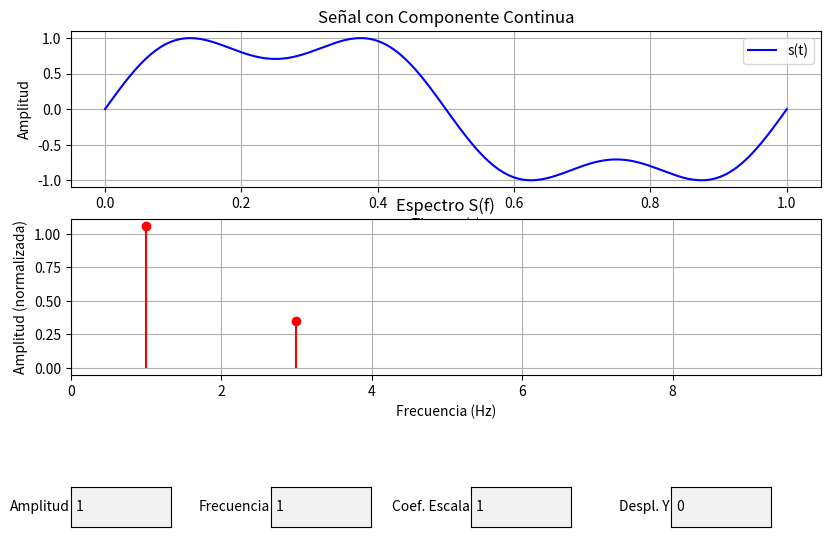

Reproduce this figure in Python.
import numpy as np
import matplotlib.pyplot as plt
from matplotlib.widgets import TextBox, Button
from scipy.fft import fft,fftfreq,fftshift

"""Generamos la señal usando los parámetros de entrada"""
def generar_funcion(amplitud=1, frecuencia=1, coeficiente_de_escala=1, desplazamiento_y = 0, tiempo_max=1, num_puntos=1000):
    tiempo = np.linspace(0, tiempo_max, num_puntos) #vector de tiempo
    #Generamos la señal con dos componentes con una amplitud "desconocida"
    funcion_anormal = np.sin(2*np.pi*frecuencia*tiempo) + (1/3)*np.sin(6*np.pi*frecuencia*tiempo)
    #Calculamos el valor máximo de la señal
    max_valor = np.max(np.abs(funcion_anormal))
    #Dividimos todos los puntos del vector de la señal por el valor máximo normalizando la señal
    funcion_normalizada = funcion_anormal/max_valor
    #Con la señal normalizada, ahora es mas facil ajustar la amplitud de la señal
    funcion = coeficiente_de_escala*(desplazamiento_y + amplitud* funcion_normalizada)
    return tiempo, funcion


# Cálculo del ancho de banda (usando la frecuencia más alta - la frecuencia base)
def calcular_ancho_de_banda(frecuencia_base):
    return 3 * frecuencia_base - frecuencia_base #falta arreglar

# Cálculo de la velocidad de transferencia
def calcular_velocidad_transferencia(ancho_de_banda):
    return 2 * ancho_de_banda #falta arreglar


# Crear la figura y la gráfica inicial
fig, (ax1, ax2) = plt.subplots(2, 1, figsize=(10, 8))
plt.subplots_adjust(left=0.15, bottom=0.45)

# Señal en el tiempo
tiempo, funcion = generar_funcion()
line1, = ax1.plot(tiempo, funcion, label="s(t)", color='b')
ax1.set_title("Señal con Componente Continua")
ax1.set_xlabel("Tiempo (s)")
ax1.set_ylabel("Amplitud")
ax1.grid(True)
ax1.legend()


#espectro de frecuencia 
def calcular_espectro(funcion, tiempo):
    num_puntos=len(funcion)
    espectro = fft(funcion)
    frecuencias = fftfreq(num_puntos,d = tiempo[1] - tiempo[0]) 
    return espectro,frecuencias,num_puntos




# Espectro en frecuencia
espectro,frecuencias,num_puntos= calcular_espectro(funcion, tiempo)
amplitud = (2/num_puntos)*abs(espectro)
# Define un umbral para los "picos altos", y asi eliminar los bajos
umbral = 0.1  # Ajusta este valor según necesites
frecuencias_altas = frecuencias[amplitud > umbral]
amplitud_alta = amplitud[amplitud > umbral]
ax2.stem(frecuencias_altas,amplitud_alta,basefmt=" ", linefmt='r-', markerfmt='ro')
ax2.set_title("Espectro S(f)")
ax2.set_xlabel("Frecuencia (Hz)")
ax2.set_ylabel("Amplitud (normalizada)")
ax2.set_xlim([0, max(frecuencias) / 50])
ax2.grid(True)

# Función para actualizar la gráfica con los nuevos valores de parámetros
def actualizar(val):
    try:
        # Obtener valores de las cajas de texto y convertirlos a float
        amplitud = float(text_amplitud.text)
        frecuencia = float(text_frecuencia.text)
        coeficiente_de_escala = float(text_coeficiente_escala.text)
        desplazamiento_y = float(text_desplazamiento_y.text)

        # Generar señal actualizada
        tiempo, nueva_funcion = generar_funcion(amplitud, frecuencia, coeficiente_de_escala, desplazamiento_y)
        
        
        # Calcular ancho de banda y velocidad de transferencia
        ancho_de_banda = calcular_ancho_de_banda(frecuencia)
        velocidad_transferencia = calcular_velocidad_transferencia(ancho_de_banda)

        # Actualizar la gráfica de la señal en el tiempo
        line1.set_ydata(nueva_funcion)
        line1.set_xdata(tiempo)
        ax1.relim()
        ax1.autoscale_view()

        # Calcular nuevo espectro y actualizar la gráfica
        nuevo_espectro,nuevas_frecuencias, num_puntos= calcular_espectro(nueva_funcion, tiempo)
        ax2.clear()
        ax2.stem(nuevas_frecuencias,(2/num_puntos)*abs(nuevo_espectro), basefmt=" ", linefmt='r-', markerfmt='ro')
        ax2.set_title("Espectro S(f)")
        ax2.set_xlabel("Frecuencia (Hz)")
        ax2.set_ylabel("Amplitud (normalizada)")
        ax2.set_xlim([0, max(frecuencias) / 50])
        ax2.grid(True)
        
        # Actualizar el texto debajo de los cuadros de entrada
        text_area.set_text(f"Ancho de Banda: {ancho_de_banda:.2f} Hz | Velocidad de Transferencia: {velocidad_transferencia:.2f} bits/s")
        
        fig.canvas.draw_idle()
    except ValueError:
        print("Por favor ingrese valores numéricos válidos.")

# Crear campos de texto para parámetros de la señal
axbox_amplitud = plt.axes([0.15, 0.26, 0.1, 0.05])
text_amplitud = TextBox(axbox_amplitud, 'Amplitud', initial="1")
text_amplitud.on_submit(actualizar)

axbox_frecuencia = plt.axes([0.35, 0.26, 0.1, 0.05])
text_frecuencia = TextBox(axbox_frecuencia, 'Frecuencia', initial="1")
text_frecuencia.on_submit(actualizar)

axbox_coeficiente_escala = plt.axes([0.55, 0.26, 0.1, 0.05])
text_coeficiente_escala = TextBox(axbox_coeficiente_escala, 'Coef. Escala', initial="1")
text_coeficiente_escala.on_submit(actualizar)

axbox_desplazamiento_y = plt.axes([0.75, 0.26, 0.1, 0.05])
text_desplazamiento_y = TextBox(axbox_desplazamiento_y, 'Despl. Y', initial="0")
text_desplazamiento_y.on_submit(actualizar)

# Texto para mostrar el ancho de banda y velocidad de transferencia
text_area = plt.figtext(0.5, 0.2, "", ha="center", va="center", fontsize=10, color="blue")


plt.show()

